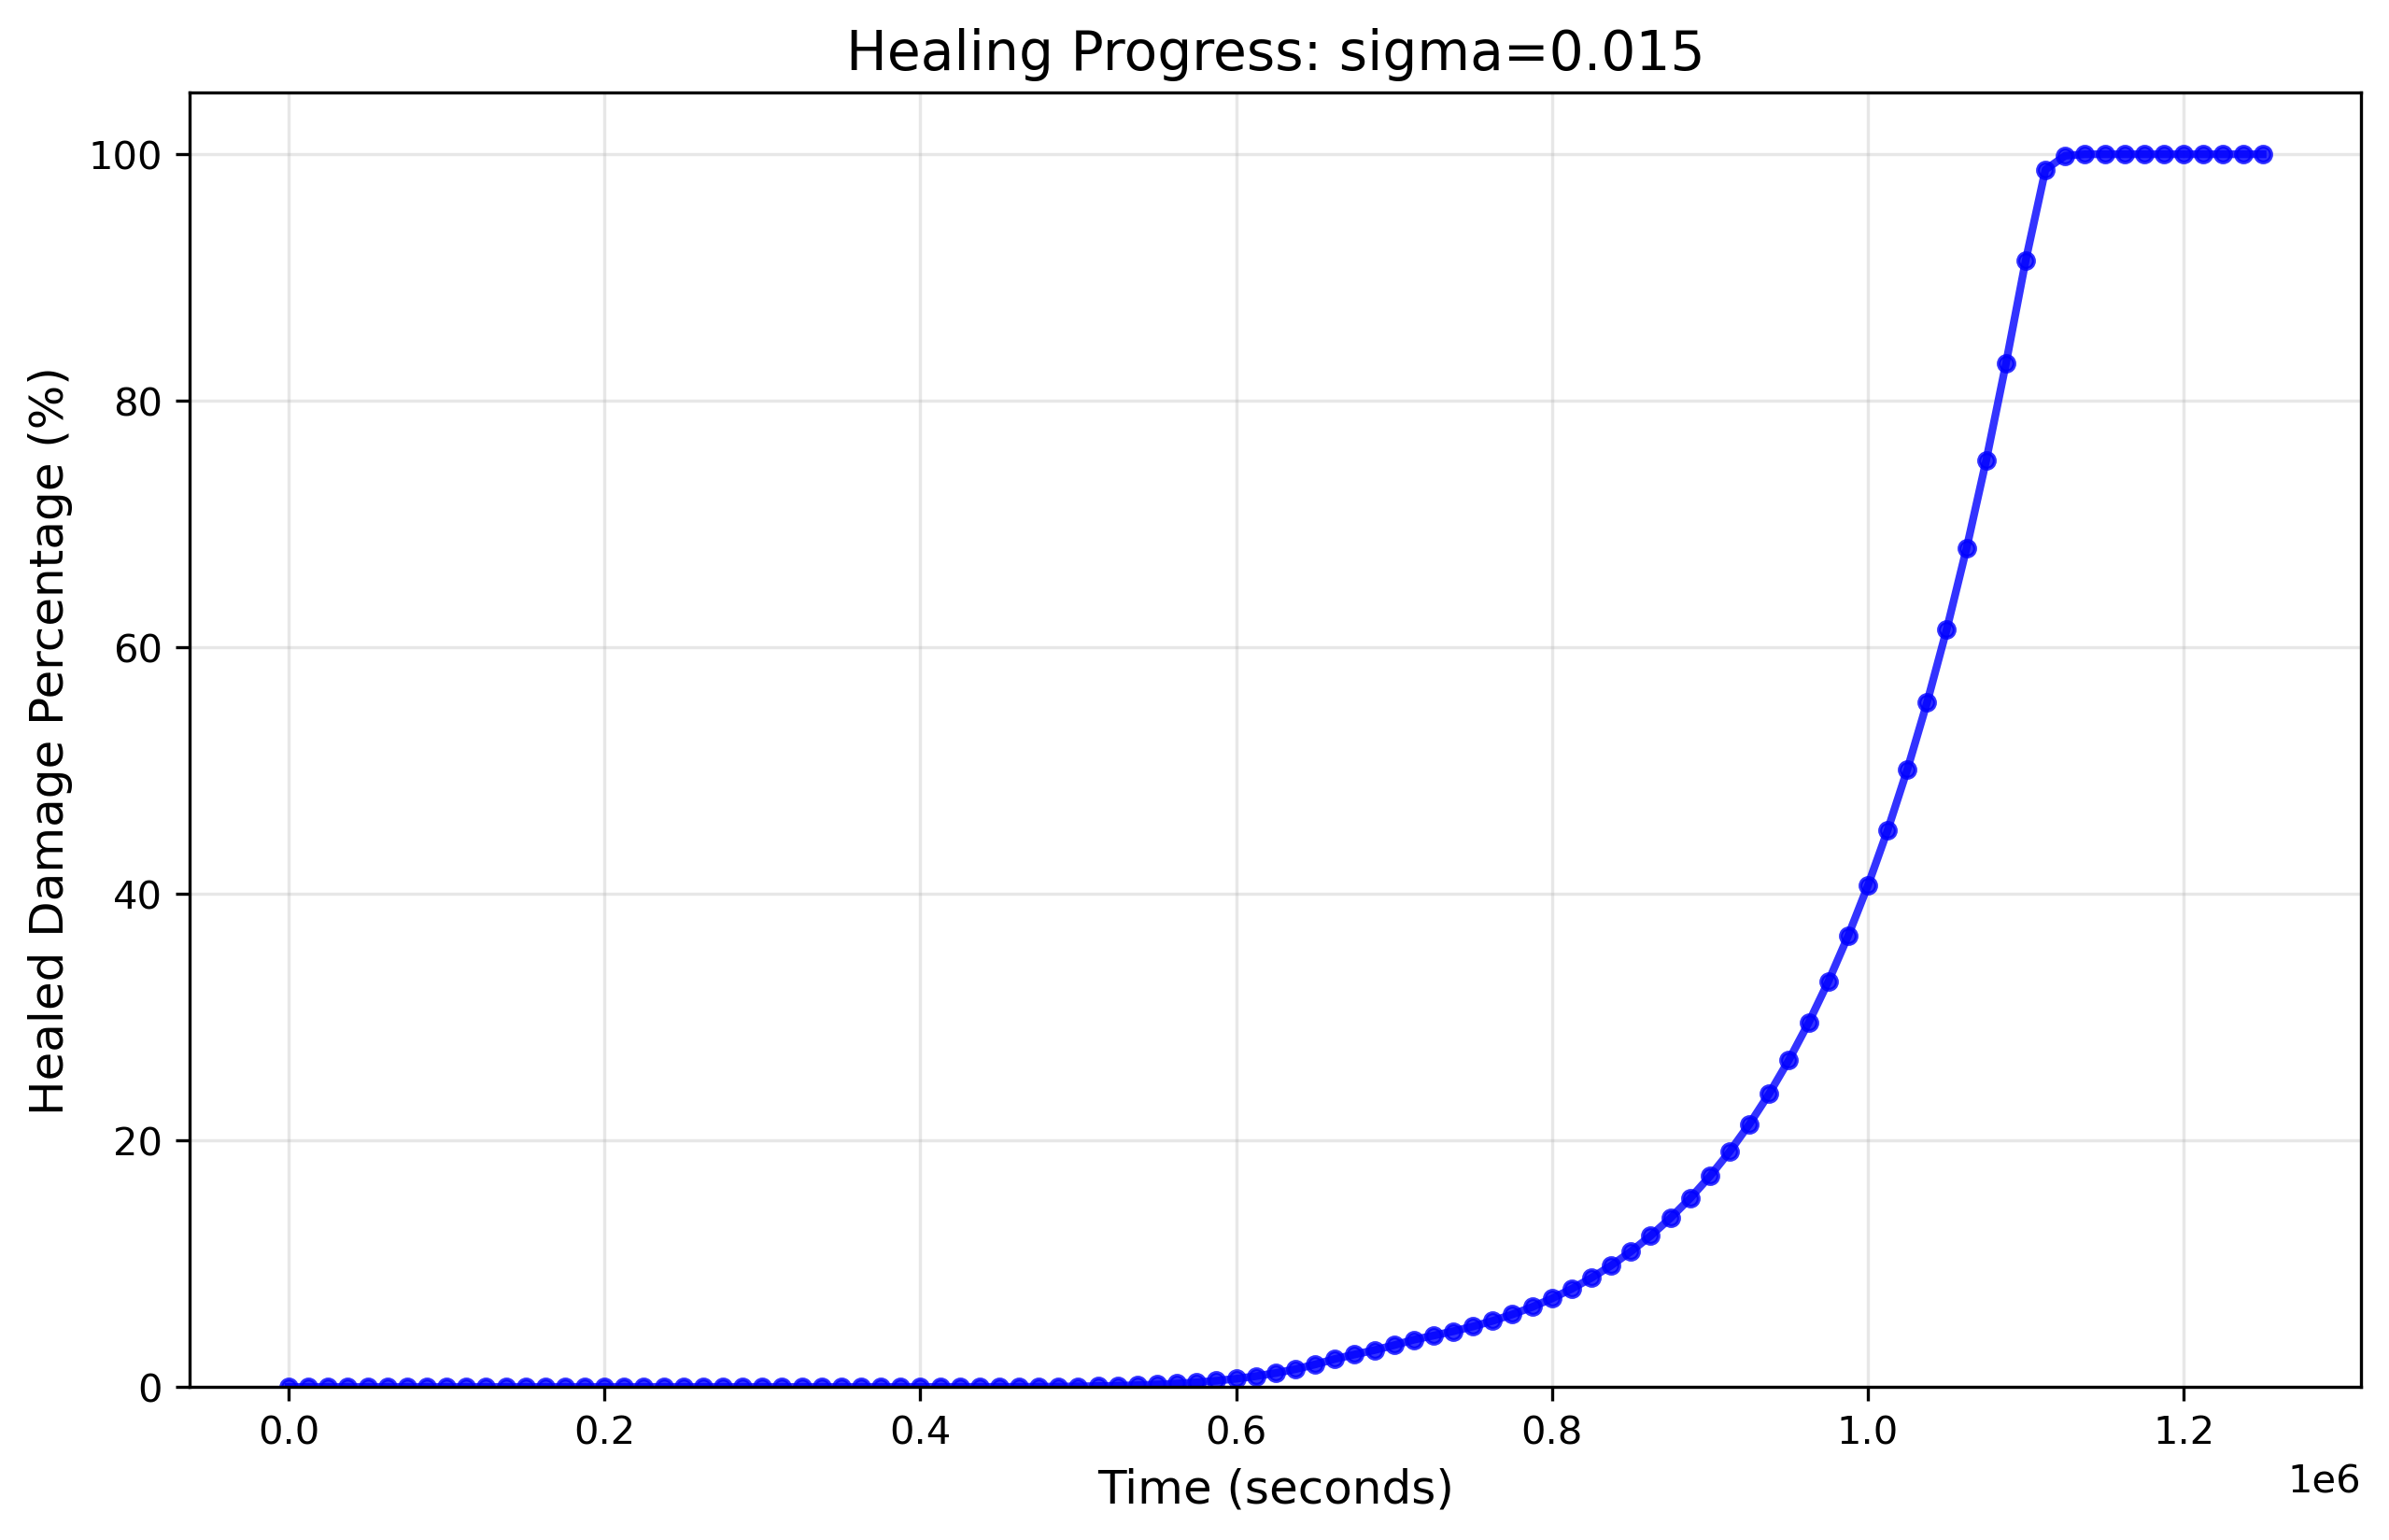

Data behind this chart, as committed beside it:
Time (seconds), Healing Percentage (%)
0.0, 0.0
12500, 4.111673376428614e-13
25000, 3.1811367701842434e-12
37500, 1.3373758666488858e-11
50000, 4.752228807703809e-11
62500, 1.356419406497608e-10
75000, 3.585162780383834e-10
87500, 8.797682602385729e-10
100000, 2.0067346519452728e-09
112500, 4.1414505478284335e-09
125000, 8.476647473231422e-09
137500, 1.6791879305858734e-08
150000, 3.1905460101004074e-08
162500, 5.801008484099789e-08
175000, 1.0144084674115186e-07
187500, 1.7253700295460575e-07
200000, 2.881973795757778e-07
212500, 4.6757713756536707e-07
225000, 7.421012771701487e-07
237500, 1.1804445468714256e-06
250000, 1.9166417423980432e-06
262500, 3.1546199610084556e-06
275000, 5.160158678651229e-06
287500, 8.177602698594336e-06
300000, 1.237860644228194e-05
312500, 1.7837995786487643e-05
325000, 2.4761515188102278e-05
337500, 3.416589716217203e-05
350000, 5.0104803572019045e-05
362500, 8.309316106291971e-05
375000, 0.000156
387500, 0.0003137
400000, 0.0006353
412500, 0.001249
425000, 0.002356
437500, 0.004252
450000, 0.007362
462500, 0.01227
475000, 0.01979
487500, 0.03095
500000, 0.04712
512500, 0.07004
525000, 0.1018
537500, 0.1452
550000, 0.2033
562500, 0.28
575000, 0.3799
587500, 0.5083
600000, 0.6714
612500, 0.8763
625000, 1.131
637500, 1.446
650000, 1.828
662500, 2.272
675000, 2.637
687500, 2.988
700000, 3.387
712500, 3.833
725000, 4.172
737500, 4.52
... 41 more rows
